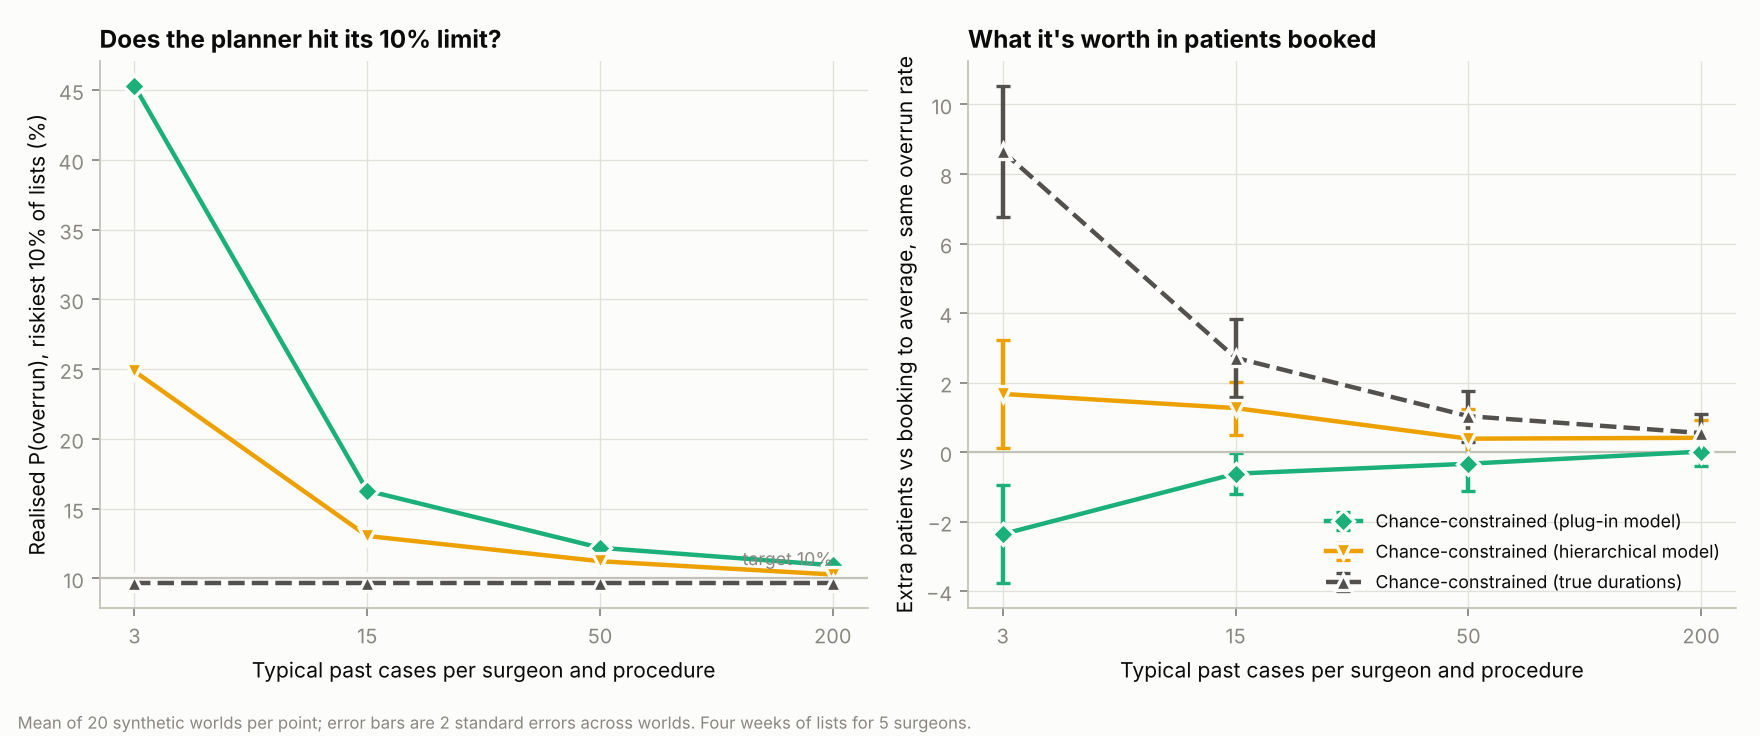

The data file committed next to this chart (first rows):
history_cases, method, overrun_rate, p90_list_risk, patients_booked, extra_vs_avg_ratio, extra_se, worlds_matched
3, cc-plugin, 0.1537, 0.453, 116.0, -2.355, 0.7095, 20
3, cc-hier, 0.09628, 0.2485, 112.8, 1.677, 0.7794, 20
3, cc-oracle, 0.06683, 0.09636, 116.7, 8.65, 0.9423, 19
15, cc-plugin, 0.08424, 0.1629, 115.5, -0.6161, 0.2986, 20
15, cc-hier, 0.06789, 0.1304, 114.6, 1.27, 0.382, 20
15, cc-oracle, 0.06683, 0.09636, 116.7, 2.715, 0.5629, 20
50, cc-plugin, 0.0712, 0.122, 115.9, -0.3301, 0.395, 20
50, cc-hier, 0.06432, 0.1123, 115.2, 0.3903, 0.4234, 20
50, cc-oracle, 0.06683, 0.09636, 116.7, 1.038, 0.3688, 20
200, cc-plugin, 0.07085, 0.1094, 116.8, 0.01891, 0.2066, 20
200, cc-hier, 0.06624, 0.1028, 116.4, 0.4156, 0.2494, 20
200, cc-oracle, 0.06683, 0.09636, 116.7, 0.552, 0.2768, 20
